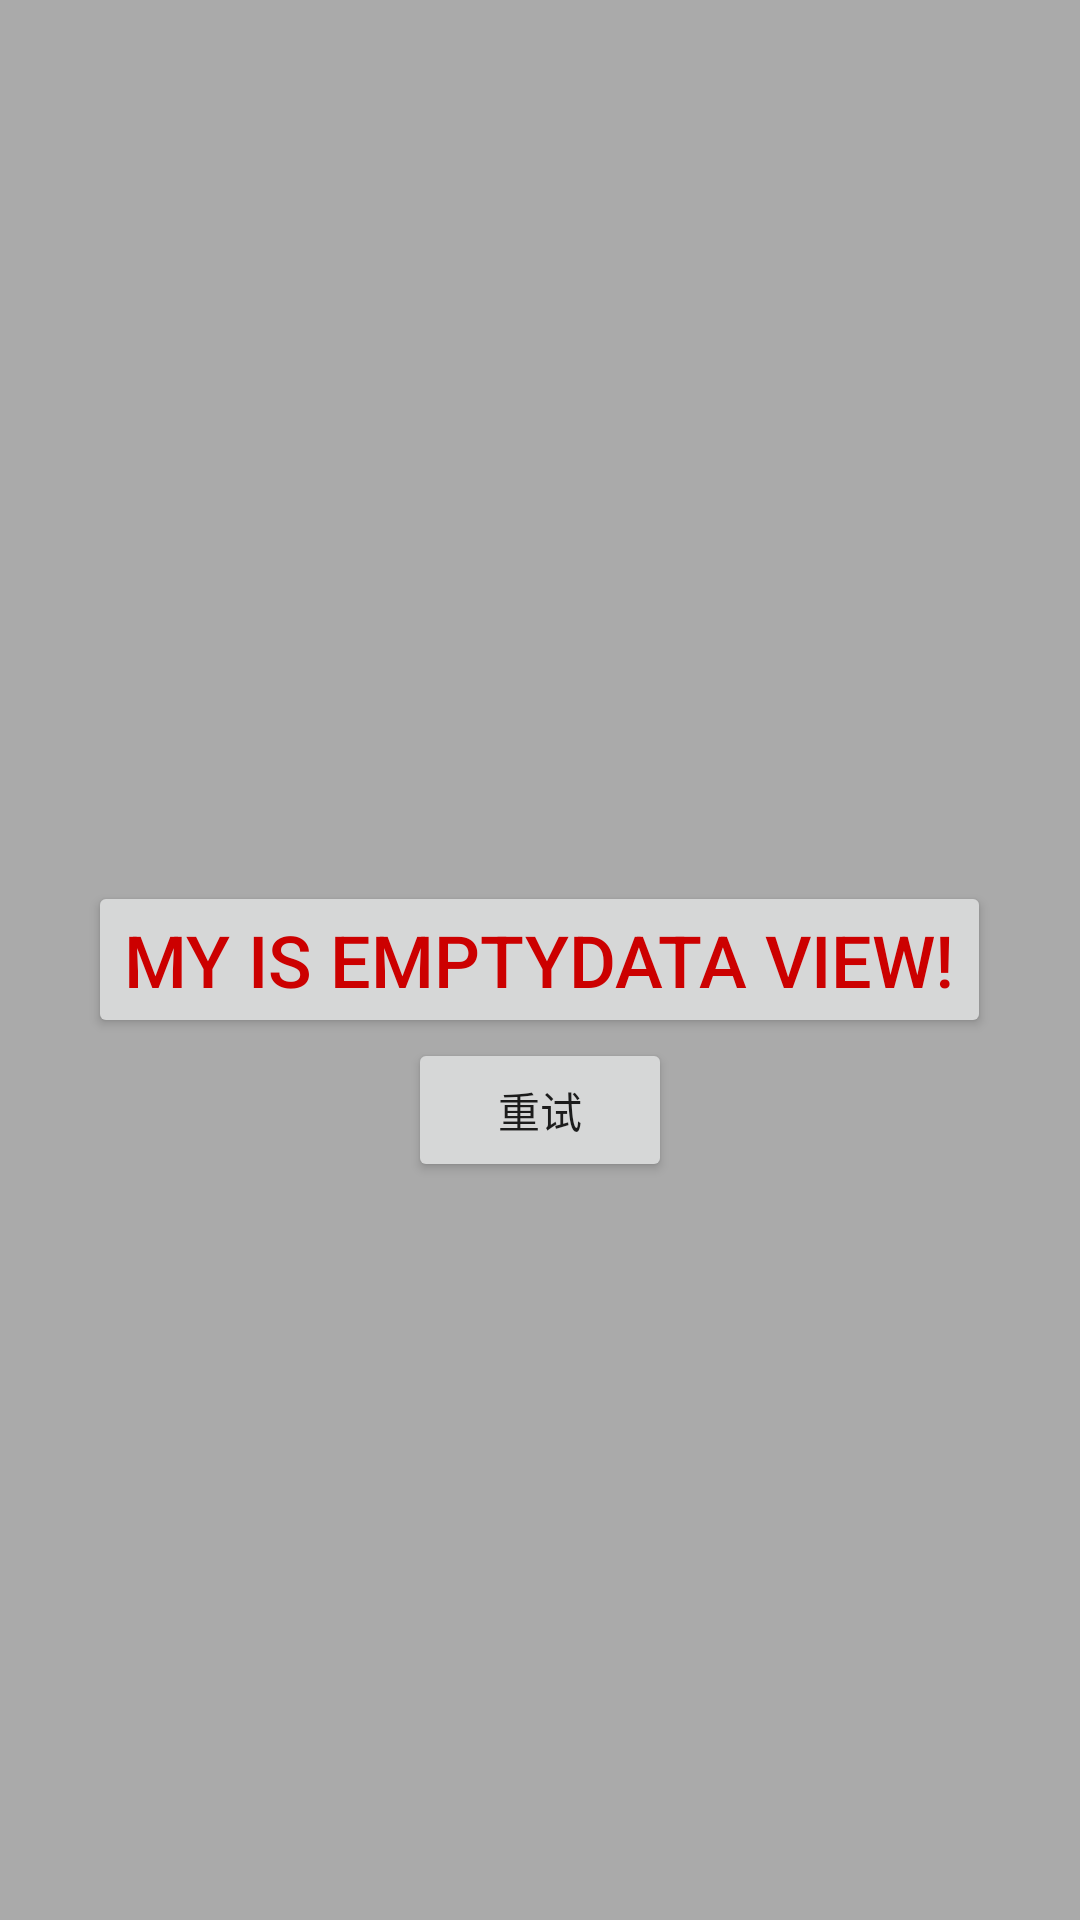

Write the Android layout XML for this screen, with the resource values it uses.
<!-- AndroidManifest.xml: application theme AppTheme -->
<!-- res/layout/activity_layout_emptydata.xml -->
<?xml version="1.0" encoding="utf-8"?>
<RelativeLayout xmlns:android="http://schemas.android.com/apk/res/android"
    android:layout_width="match_parent"
    android:layout_height="match_parent"
    android:background="@android:color/darker_gray">

    <Button
        android:id="@+id/button_content"
        android:layout_width="wrap_content"
        android:layout_height="wrap_content"
        android:textSize="24sp"
        android:textColor="@android:color/holo_red_dark"
        android:layout_centerInParent="true"
        android:text="my is emptydata view!"
        />

    <Button
        android:id="@+id/button_try"
        android:layout_width="wrap_content"
        android:layout_height="wrap_content"
        android:layout_below="@id/button_content"
        android:layout_centerHorizontal="true"
        android:text="重试"/>
    
</RelativeLayout>
<!-- resources referenced by this layout -->
<resources>
  <style name="AppTheme" parent="Theme.AppCompat.Light.NoActionBar">
          
          <item name="colorPrimary">@color/colorPrimary</item>
          <item name="colorPrimaryDark">@color/colorPrimaryDark</item>
          <item name="colorAccent">@color/colorAccent</item>
          <item name="android:windowNoTitle">true</item>
          <item name="windowActionBar">false</item>
          <item name="actionMenuTextColor">@android:color/white</item>
      </style>
  <!-- not gathered from this repository: default colours our renderer supplied (Android Studio template values) -->
  <color name="colorPrimary">#FF6200EE</color>
  <color name="colorPrimaryDark">#FF3700B3</color>
  <color name="colorAccent">#FF03DAC5</color>
</resources>
